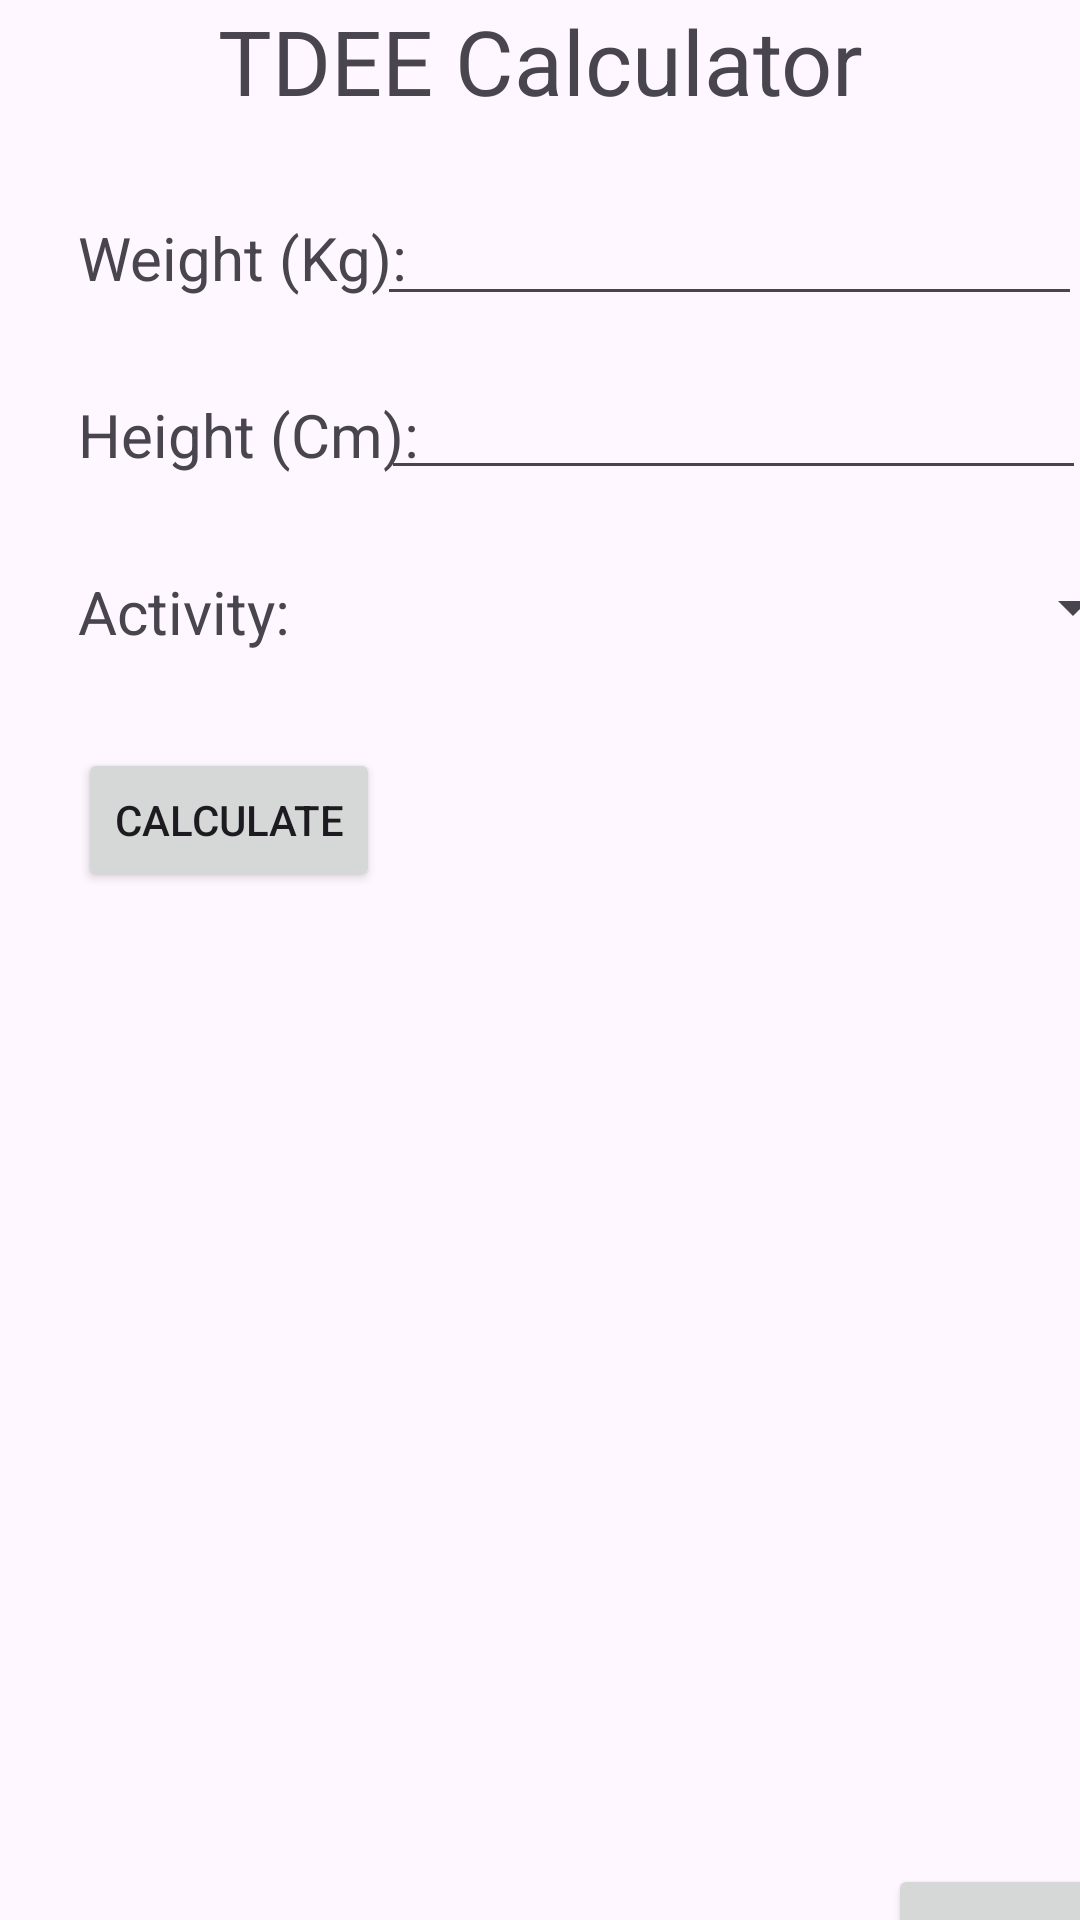

Android layout source for this screen:
<!-- AndroidManifest.xml: application theme Theme.Dietapp -->
<!-- res/layout/fragment_calculator.xml -->
<?xml version="1.0" encoding="utf-8"?>
<FrameLayout xmlns:android="http://schemas.android.com/apk/res/android"
    xmlns:app="http://schemas.android.com/apk/res-auto"
    xmlns:tools="http://schemas.android.com/tools"
    android:layout_width="match_parent"
    android:layout_height="match_parent"
    tools:context=".menu.CalculatorFragment">

    <androidx.constraintlayout.widget.ConstraintLayout
        android:layout_width="match_parent"
        android:layout_height="match_parent">

        <TextView
            android:id="@+id/tdee_header"
            android:layout_width="360dp"
            android:layout_height="wrap_content"
            android:layout_marginTop="-600dp"
            android:gravity="center"
            android:text="TDEE Calculator"
            android:textSize="30sp"
            app:layout_constraintBottom_toBottomOf="parent"
            app:layout_constraintEnd_toEndOf="parent"
            app:layout_constraintStart_toStartOf="parent"
            app:layout_constraintTop_toTopOf="parent" />

        <TextView
            android:id="@+id/tv_weight"
            android:layout_width="wrap_content"
            android:layout_height="wrap_content"
            android:layout_marginStart="26dp"
            android:layout_marginTop="32dp"
            android:text="Weight (Kg):"
            android:textSize="20sp"
            app:layout_constraintStart_toStartOf="parent"
            app:layout_constraintTop_toBottomOf="@+id/tdee_header" />

        <TextView
            android:id="@+id/tv_height"
            android:layout_width="wrap_content"
            android:layout_height="wrap_content"
            android:layout_marginStart="26dp"
            android:layout_marginTop="32dp"
            android:text="Height (Cm):"
            android:textSize="20sp"
            app:layout_constraintStart_toStartOf="parent"
            app:layout_constraintTop_toBottomOf="@+id/tv_weight" />

        <TextView
            android:id="@+id/tv_activity"
            android:layout_width="wrap_content"
            android:layout_height="wrap_content"
            android:layout_marginStart="26dp"
            android:layout_marginTop="32dp"
            android:text="Activity:"
            android:textSize="20sp"
            app:layout_constraintStart_toStartOf="parent"
            app:layout_constraintTop_toBottomOf="@+id/tv_height" />

        <TextView
            android:id="@+id/tv_result"
            android:layout_width="wrap_content"
            android:layout_height="wrap_content"
            android:layout_marginStart="26dp"
            android:layout_marginTop="32dp"
            android:text="Result:"
            android:textSize="20sp"
            android:visibility="invisible"
            app:layout_constraintStart_toStartOf="parent"
            app:layout_constraintTop_toBottomOf="@+id/btn_calculate" />

        <TextView
            android:id="@+id/tv_resultPrint"
            android:layout_width="290dp"
            android:layout_height="272dp"
            android:layout_marginStart="9dp"
            android:layout_marginTop="32dp"
            android:textSize="20sp"
            android:visibility="invisible"
            app:layout_constraintStart_toEndOf="@+id/tv_result"
            app:layout_constraintTop_toBottomOf="@+id/btn_calculate" />

        <EditText
            android:id="@+id/et_weight"
            android:layout_width="235dp"
            android:layout_height="40dp"
            android:layout_marginStart="16dp"
            android:layout_marginTop="25dp"
            android:layout_marginEnd="26dp"
            android:ems="10"
            android:inputType="number"
            app:layout_constraintEnd_toEndOf="parent"
            app:layout_constraintStart_toEndOf="@+id/tv_weight"
            app:layout_constraintTop_toBottomOf="@+id/tdee_header" />

        <EditText
            android:id="@+id/et_height"
            android:layout_width="235dp"
            android:layout_height="40dp"
            android:layout_marginStart="15dp"
            android:layout_marginTop="18dp"
            android:layout_marginEnd="26dp"
            android:ems="10"
            android:inputType="number"
            app:layout_constraintEnd_toEndOf="parent"
            app:layout_constraintStart_toEndOf="@+id/tv_height"
            app:layout_constraintTop_toBottomOf="@+id/et_weight" />

        <Spinner
            android:id="@+id/spinner"
            android:layout_width="235dp"
            android:layout_height="30dp"
            android:layout_marginStart="50dp"
            android:layout_marginTop="24dp"
            app:layout_constraintStart_toEndOf="@+id/tv_activity"
            app:layout_constraintTop_toBottomOf="@+id/et_height" />

        <Button
            android:id="@+id/btn_calculate"
            android:layout_width="wrap_content"
            android:layout_height="wrap_content"
            android:layout_marginStart="26dp"
            android:layout_marginTop="32dp"
            android:text="Calculate"
            app:layout_constraintStart_toStartOf="parent"
            app:layout_constraintTop_toBottomOf="@+id/spinner" />

        <Button
            android:id="@+id/btn_back"
            android:layout_width="wrap_content"
            android:layout_height="wrap_content"
            android:layout_marginStart="296dp"
            android:layout_marginTop="20dp"
            android:text="Back"
            app:layout_constraintStart_toStartOf="parent"
            app:layout_constraintTop_toBottomOf="@+id/tv_resultPrint" />

    </androidx.constraintlayout.widget.ConstraintLayout>
</FrameLayout>
<!-- resources referenced by this layout -->
<resources>
  <style name="Theme.Dietapp" parent="Base.Theme.Dietapp" />
  <style name="Base.Theme.Dietapp" parent="Theme.Material3.DayNight.NoActionBar">
          
          
      </style>
</resources>
